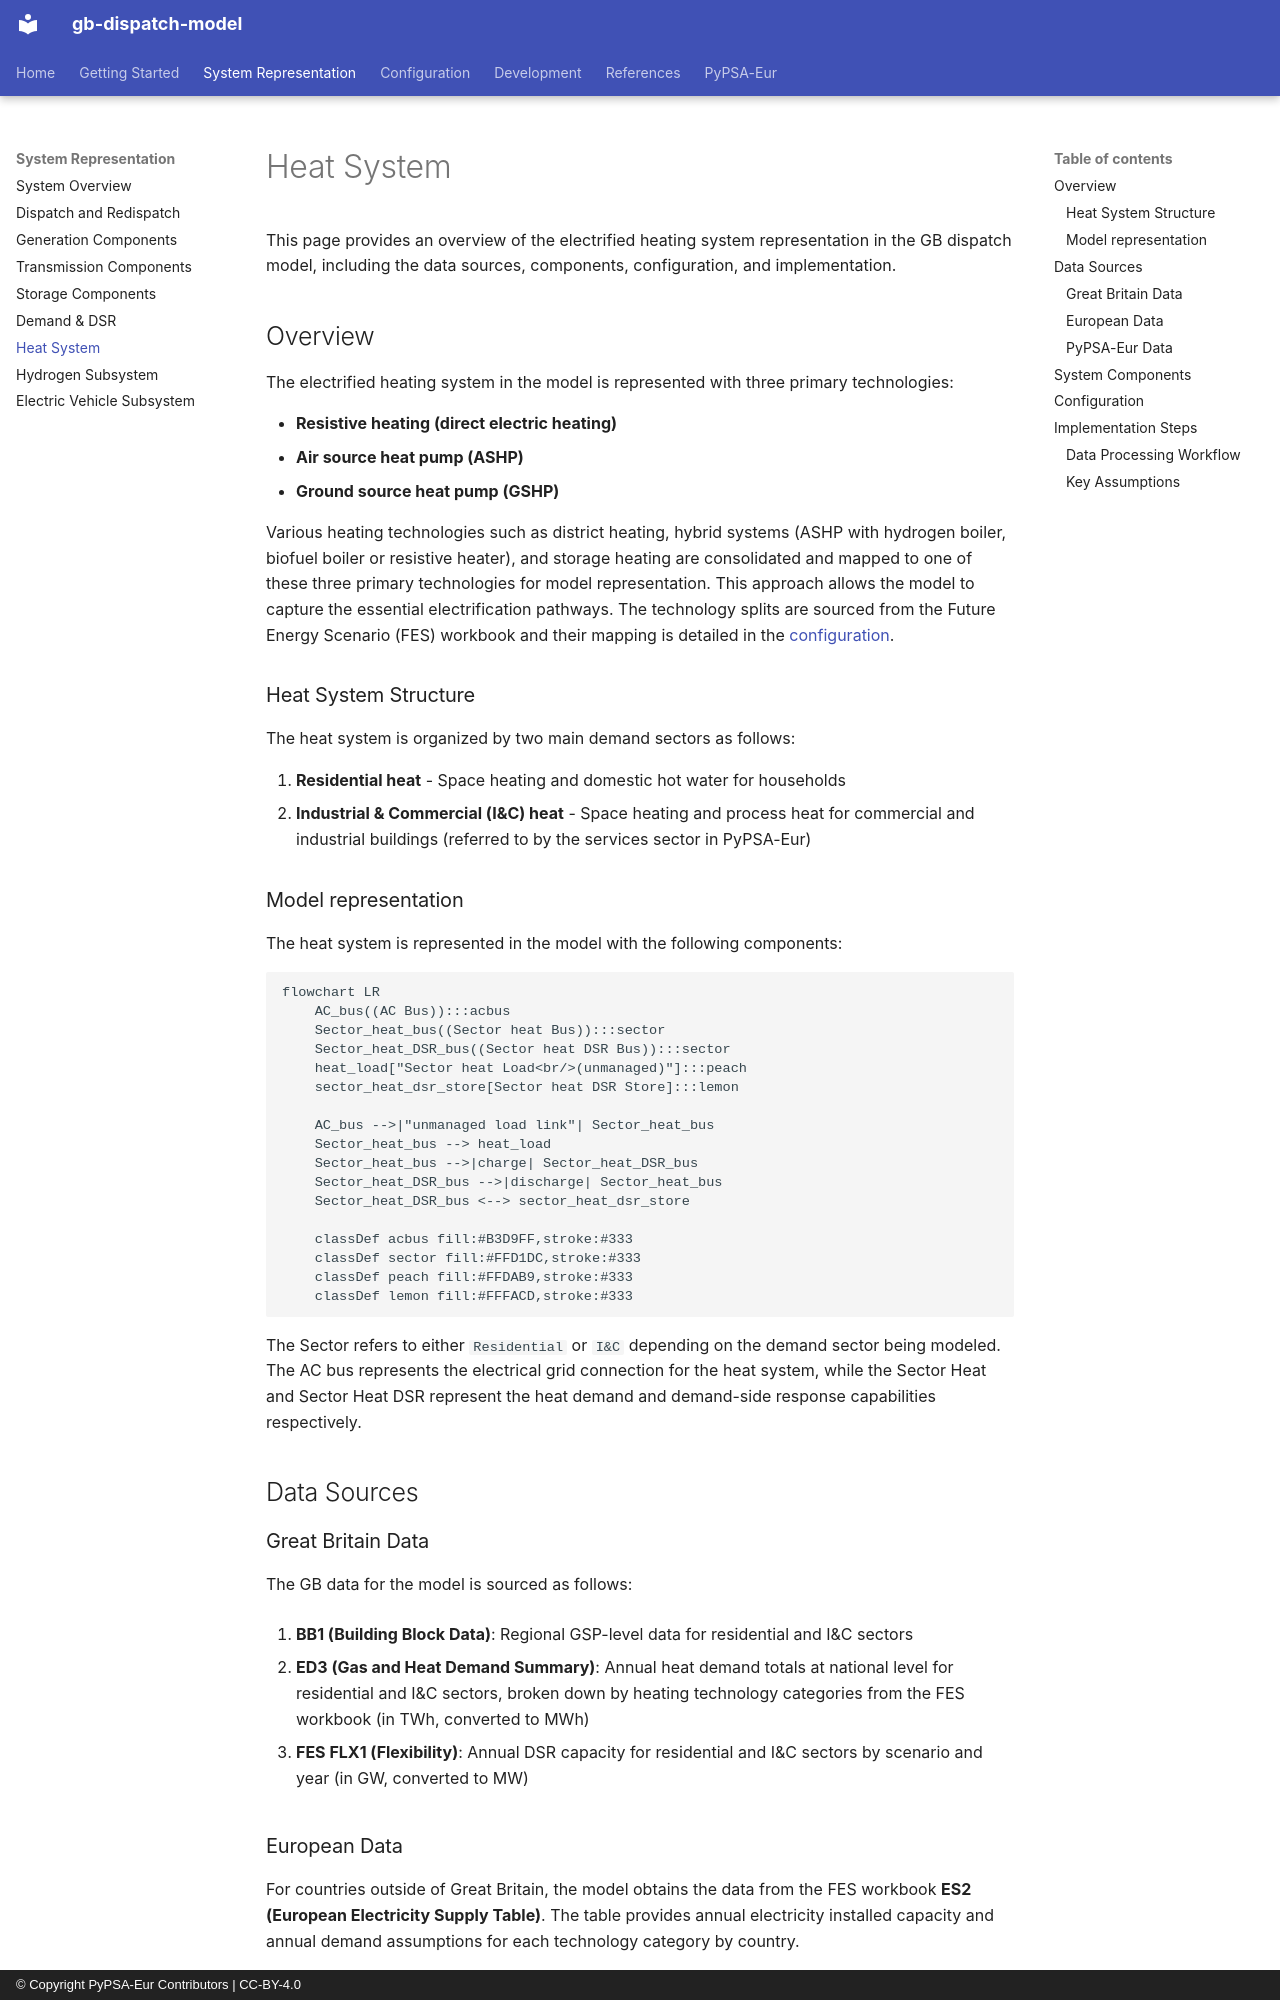

repository: open-energy-transition/gb-dispatch-model · page: gb-model/system_heat/index.html · generator: mkdocs · copyright: © Copyright PyPSA-Eur Contributors | CC-BY-4.0

<!-- SPDX-FileCopyrightText: gb-dispatch-model contributors -->
<!-- SPDX-License-Identifier: CC-BY-4.0 -->

# Heat System {#system-heat}

This page provides an overview of the electrified heating system representation in the GB dispatch model, including the data sources, components, configuration, and implementation.

## Overview

The electrified heating system in the model is represented with three primary technologies:

- **Resistive heating (direct electric heating)**
- **Air source heat pump (ASHP)**
- **Ground source heat pump (GSHP)**

Various heating technologies such as district heating, hybrid systems (ASHP with hydrogen boiler, biofuel boiler or resistive heater), and storage heating are consolidated and mapped to one of these three primary technologies for model representation.
This approach allows the model to capture the essential electrification pathways.
The technology splits are sourced from the Future Energy Scenario (FES) workbook and their mapping is detailed in the [configuration](#system-heat_config).

### Heat System Structure

The heat system is organized by two main demand sectors as follows:

1. **Residential heat** - Space heating and domestic hot water for households
2. **Industrial & Commercial (I&C) heat** - Space heating and process heat for commercial and industrial buildings (referred to by the services sector in PyPSA-Eur)

### Model representation

The heat system is represented in the model with the following components:

```mermaid
flowchart LR
    AC_bus((AC Bus)):::acbus
    Sector_heat_bus((Sector heat Bus)):::sector
    Sector_heat_DSR_bus((Sector heat DSR Bus)):::sector
    heat_load["Sector heat Load<br/>(unmanaged)"]:::peach
    sector_heat_dsr_store[Sector heat DSR Store]:::lemon

    AC_bus -->|"unmanaged load link"| Sector_heat_bus
    Sector_heat_bus --> heat_load
    Sector_heat_bus -->|charge| Sector_heat_DSR_bus
    Sector_heat_DSR_bus -->|discharge| Sector_heat_bus
    Sector_heat_DSR_bus <--> sector_heat_dsr_store

    classDef acbus fill:#B3D9FF,stroke:#333
    classDef sector fill:#FFD1DC,stroke:#333
    classDef peach fill:#FFDAB9,stroke:#333
    classDef lemon fill:#FFFACD,stroke:#333
```

The Sector refers to either `Residential` or `I&C` depending on the demand sector being modeled.
The AC bus represents the electrical grid connection for the heat system, while the Sector Heat and Sector Heat DSR represent the heat demand and demand-side response capabilities respectively.

## Data Sources

### Great Britain Data

The GB data for the model is sourced as follows:

1. **BB1 (Building Block Data)**: Regional GSP-level data for residential and I&C sectors

2. **ED3 (Gas and Heat Demand Summary)**: Annual heat demand totals at national level for residential and I&C sectors, broken down by heating technology categories from the FES workbook (in TWh, converted to MWh)

3. **FES FLX1 (Flexibility)**: Annual DSR capacity for residential and I&C sectors by scenario and year (in GW, converted to MW)

### European Data

For countries outside of Great Britain, the model obtains the data from the FES workbook **ES2 (European Electricity Supply Table)**. The table provides annual electricity installed capacity and annual demand assumptions for each technology category by country.

The heat demands for the European countries are calculated by scaling the annual electricity demands to match the annual heat demands as a share of the total electricity demand in GB (based on data from `energy_totals.csv`).
